Dataset: Dataset (GitHub, mehathab-a/Projects-2). Classes: healthy, non sprayable, sprayable.

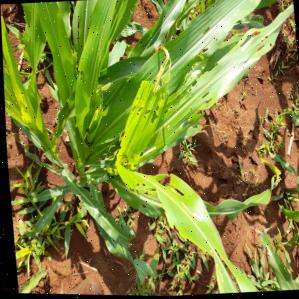
Label: sprayable

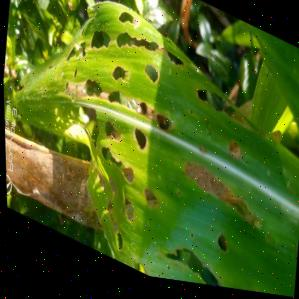
Label: non sprayable

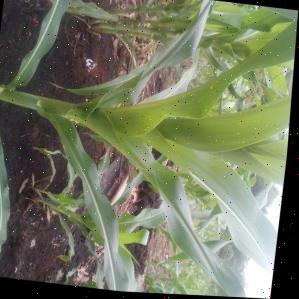
Label: healthy

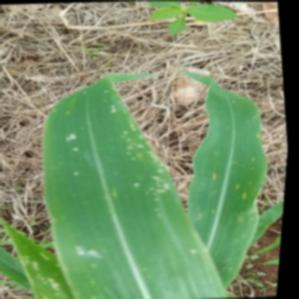
Label: sprayable

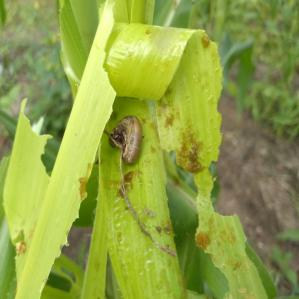
Label: non sprayable

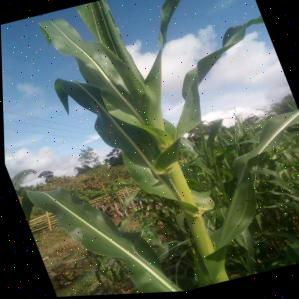
Label: healthy
